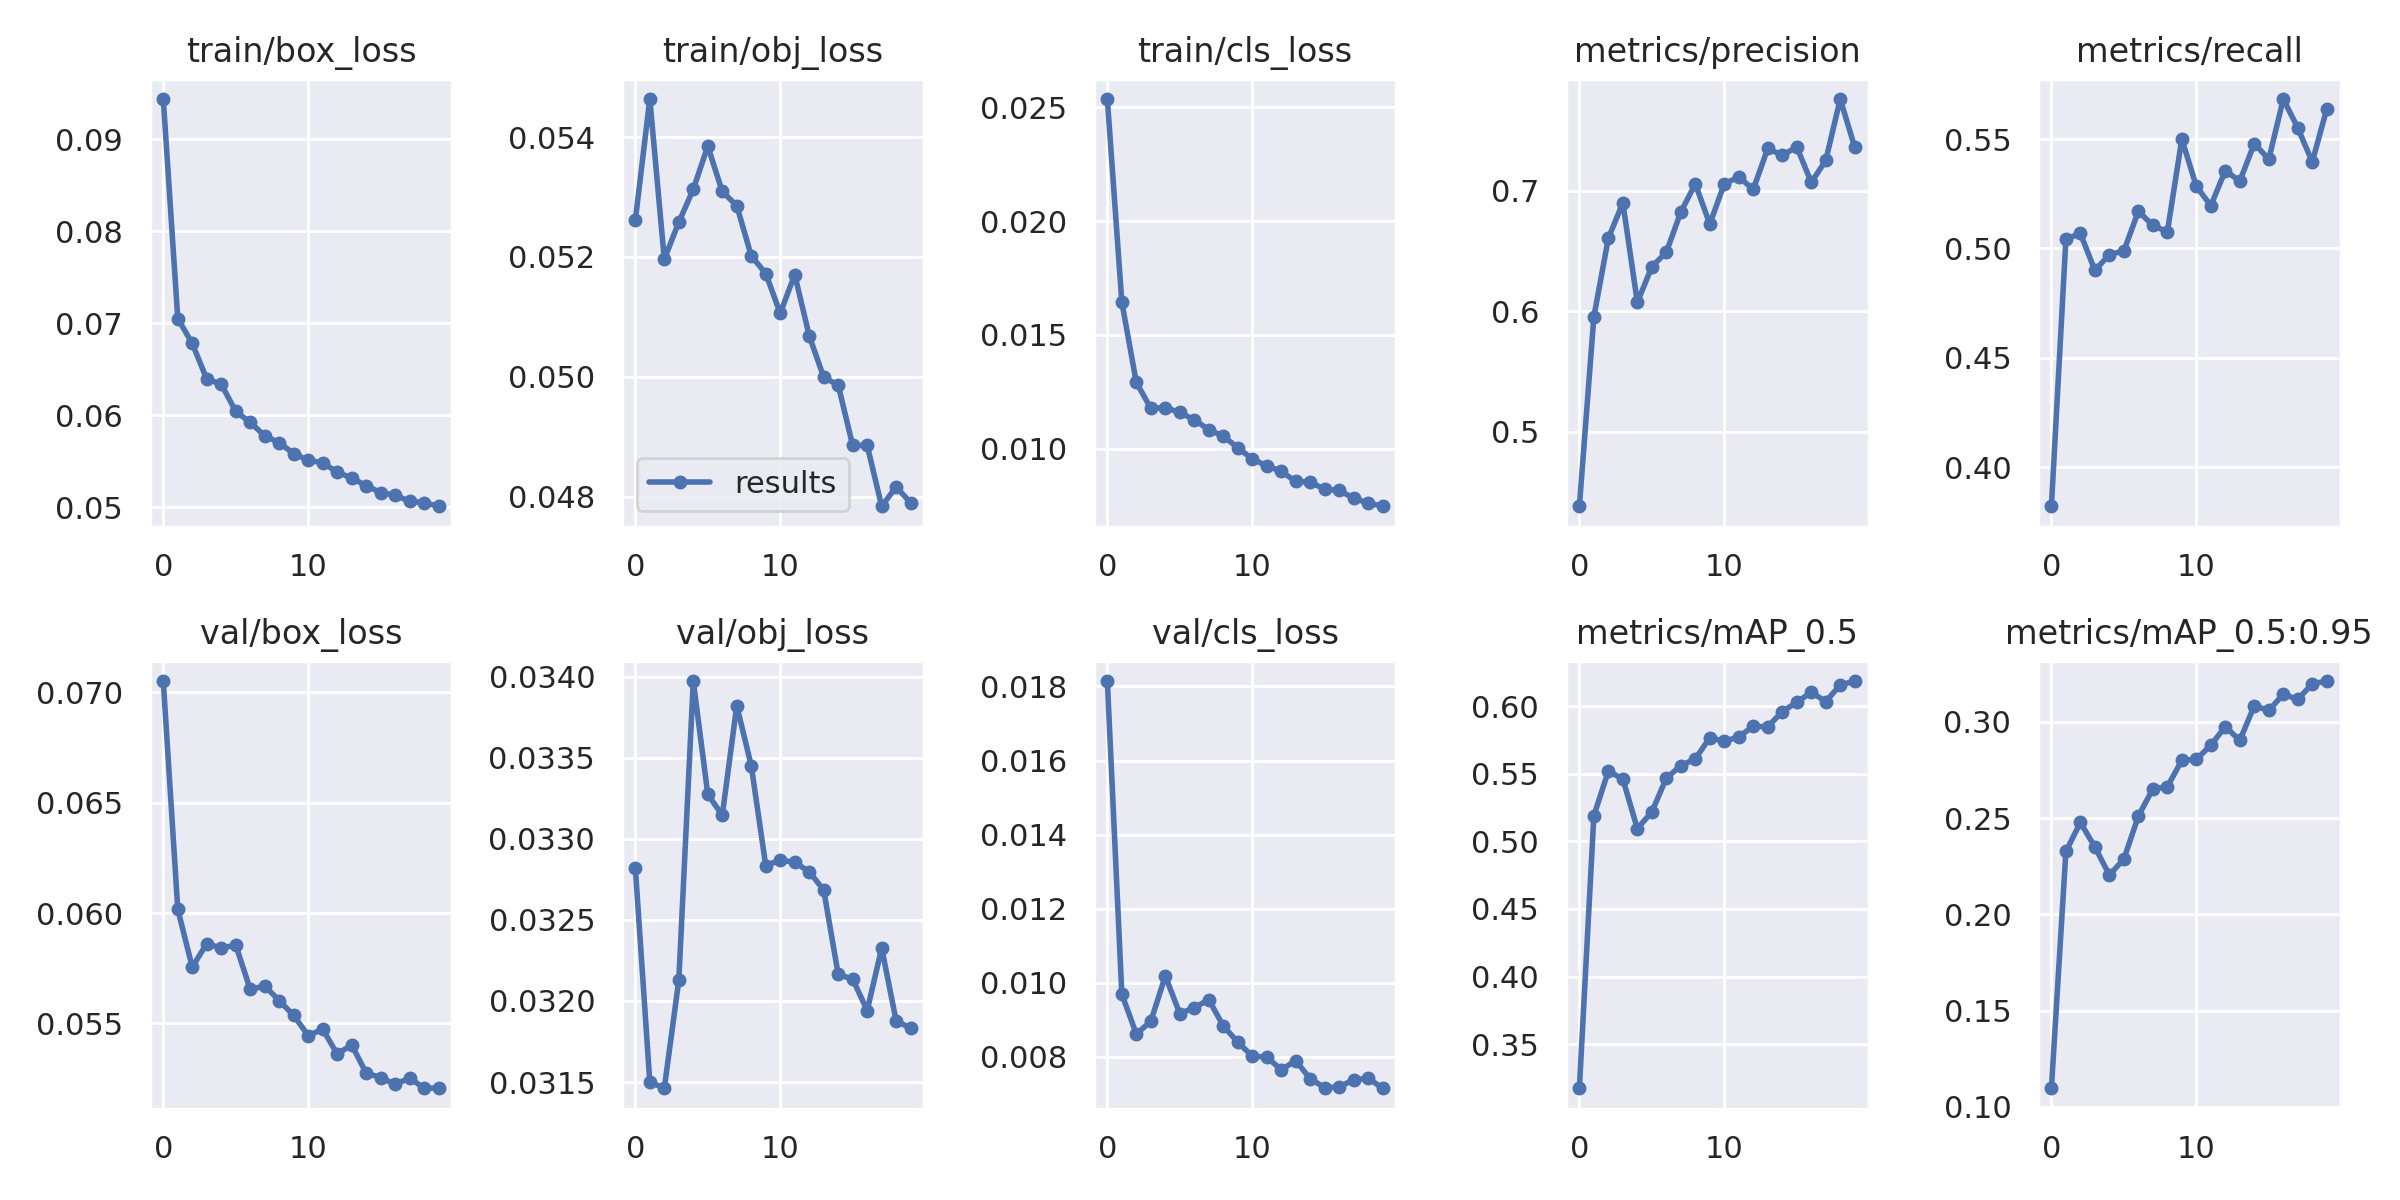

The data file committed next to this chart (first rows):
epoch, train/box_loss, train/obj_loss, train/cls_loss, metrics/precision, metrics/recall, metrics/mAP_0.5, metrics/mAP_0.5:0.95, val/box_loss, val/obj_loss, val/cls_loss, x/lr0, x/lr1, x/lr2
0, 0.09437, 0.05261, 0.02536, 0.4381, 0.3821, 0.3175, 0.1096, 0.07052, 0.03282, 0.01815, 0.00207, 0.00207, 0.08137
1, 0.07051, 0.05464, 0.01644, 0.5953, 0.5043, 0.519, 0.2327, 0.06017, 0.0315, 0.009694, 0.004127, 0.004127, 0.06263
2, 0.0678, 0.05196, 0.01292, 0.6605, 0.5069, 0.5519, 0.2478, 0.05755, 0.03146, 0.008617, 0.006093, 0.006093, 0.04379
3, 0.06392, 0.05258, 0.01178, 0.6898, 0.49, 0.546, 0.235, 0.05862, 0.03213, 0.008961, 0.007902, 0.007902, 0.0248
4, 0.06338, 0.05313, 0.01181, 0.6072, 0.4972, 0.5094, 0.2205, 0.05841, 0.03397, 0.01018, 0.009141, 0.009141, 0.009141
5, 0.0604, 0.05385, 0.0116, 0.6368, 0.4989, 0.5218, 0.2287, 0.05856, 0.03327, 0.009168, 0.009141, 0.009141, 0.009141
6, 0.05922, 0.05309, 0.01127, 0.6488, 0.517, 0.5467, 0.2511, 0.05654, 0.03315, 0.009329, 0.008682, 0.008682, 0.008682
7, 0.05775, 0.05286, 0.01085, 0.6822, 0.5106, 0.556, 0.2652, 0.0567, 0.03382, 0.009544, 0.008145, 0.008145, 0.008145
8, 0.05702, 0.05202, 0.01056, 0.7055, 0.5076, 0.561, 0.2663, 0.05603, 0.03345, 0.008836, 0.007543, 0.007543, 0.007543
9, 0.05582, 0.05172, 0.01006, 0.6722, 0.5501, 0.5767, 0.2801, 0.05536, 0.03284, 0.008399, 0.006891, 0.006891, 0.006891
10, 0.05509, 0.05106, 0.009556, 0.7056, 0.5284, 0.5739, 0.2805, 0.05445, 0.03287, 0.00802, 0.006204, 0.006204, 0.006204
11, 0.05483, 0.05171, 0.009256, 0.7112, 0.5196, 0.5773, 0.2879, 0.05473, 0.03286, 0.007994, 0.0055, 0.0055, 0.0055
12, 0.05381, 0.05069, 0.009016, 0.701, 0.5356, 0.5851, 0.2975, 0.05362, 0.0328, 0.007653, 0.004796, 0.004796, 0.004796
13, 0.05317, 0.04999, 0.008569, 0.7349, 0.5308, 0.5847, 0.2904, 0.05402, 0.03268, 0.007896, 0.004109, 0.004109, 0.004109
14, 0.05232, 0.04986, 0.008545, 0.7291, 0.548, 0.5959, 0.3084, 0.05276, 0.03216, 0.007411, 0.003457, 0.003457, 0.003457
15, 0.05159, 0.04885, 0.008223, 0.7362, 0.5408, 0.6028, 0.3059, 0.05254, 0.03213, 0.007167, 0.002855, 0.002855, 0.002855
16, 0.0513, 0.04886, 0.008183, 0.7067, 0.5684, 0.6102, 0.3144, 0.05224, 0.03194, 0.007191, 0.002318, 0.002318, 0.002318
17, 0.05063, 0.04784, 0.00783, 0.7249, 0.5552, 0.6034, 0.3117, 0.05253, 0.03233, 0.007381, 0.001859, 0.001859, 0.001859
18, 0.0505, 0.04816, 0.007628, 0.7759, 0.5396, 0.6156, 0.3198, 0.05206, 0.03188, 0.007424, 0.001491, 0.001491, 0.001491
19, 0.0501, 0.0479, 0.007483, 0.7359, 0.5639, 0.6185, 0.3212, 0.05208, 0.03183, 0.007154, 0.00122, 0.00122, 0.00122
